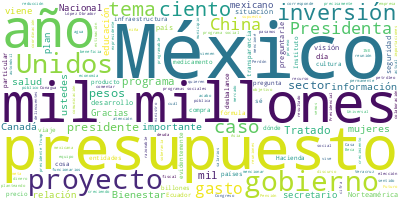

The data file committed next to this chart (first rows):
Participante, Texto, Sentimiento, Palabras, Dia, Mes, Anio
SECRETARIO DE HACIENDA Y CREDITO PUBLICO, Bueno, con permiso de la Presidenta., 0.0, 6, 22, 11, 2024
SECRETARIO DE HACIENDA Y CREDITO PUBLICO, Les voy a dar un panorama del proyecto d…, 0.0, 27, 22, 11, 2024
SECRETARIO DE HACIENDA Y CREDITO PUBLICO, Tres consideraciones para la elaboración…, 0.0, 5, 22, 11, 2024
SECRETARIO DE HACIENDA Y CREDITO PUBLICO, Este proyecto tiene principios en el Hum…, 0.0, 18, 22, 11, 2024
SECRETARIO DE HACIENDA Y CREDITO PUBLICO, Dos. Está inserto en el cumplimiento de …, 0.0, 42, 22, 11, 2024
SECRETARIO DE HACIENDA Y CREDITO PUBLICO, Tres. Busca equilibrio entre ingreso y g…, 0.0, 46, 22, 11, 2024
SECRETARIO DE HACIENDA Y CREDITO PUBLICO, Respecto del monto, el total es 9.3 bill…, 0.0, 31, 22, 11, 2024
SECRETARIO DE HACIENDA Y CREDITO PUBLICO, Del total, el gasto programable, que qui…, 0.0, 69, 22, 11, 2024
SECRETARIO DE HACIENDA Y CREDITO PUBLICO, El gasto programable de 6.2 billones de …, 0.0, 16, 22, 11, 2024
SECRETARIO DE HACIENDA Y CREDITO PUBLICO, Y voy a destacar:, 0.0, 4, 22, 11, 2024
SECRETARIO DE HACIENDA Y CREDITO PUBLICO, El renglón salud tiene 2.2 billones, que…, 0.0, 14, 22, 11, 2024
SECRETARIO DE HACIENDA Y CREDITO PUBLICO, 1.1 billones corresponden a los programa…, 0.0, 80, 22, 11, 2024
SECRETARIO DE HACIENDA Y CREDITO PUBLICO, Para la inversión, el presupuesto son 99…, 0.0, 9, 22, 11, 2024
SECRETARIO DE HACIENDA Y CREDITO PUBLICO, En proyectos estratégicos, todos, con un…, 0.0, 48, 22, 11, 2024
SECRETARIO DE HACIENDA Y CREDITO PUBLICO, Además de lo anterior, hay otros rubros …, 0.0, 37, 22, 11, 2024
SECRETARIO DE HACIENDA Y CREDITO PUBLICO, Aquí vamos a mencionar, estoy en esta di…, 0.0, 10, 22, 11, 2024
SECRETARIO DE HACIENDA Y CREDITO PUBLICO, –Ustedes pueden ver aquí la descripción …, 0.0, 29, 22, 11, 2024
SECRETARIO DE HACIENDA Y CREDITO PUBLICO, Voy a destacar los programas sociales y …, 0.0, 11, 22, 11, 2024
SECRETARIO DE HACIENDA Y CREDITO PUBLICO, Los programas sociales –pueden ustedes v…, 0.0, 18, 22, 11, 2024
SECRETARIO DE HACIENDA Y CREDITO PUBLICO, Aquí está la Pensión de Adultos Mayores,…, 0.0, 25, 22, 11, 2024
SECRETARIO DE HACIENDA Y CREDITO PUBLICO, El programa de Becas “Benito Juárez”, 13…, 0.0, 67, 22, 11, 2024
SECRETARIO DE HACIENDA Y CREDITO PUBLICO, Continúo con los programas tradicionales…, 0.0, 66, 22, 11, 2024
SECRETARIO DE HACIENDA Y CREDITO PUBLICO, Apoyo a Mujeres de 60 a 64 años, este es…, 0.0, 49, 22, 11, 2024
SECRETARIO DE HACIENDA Y CREDITO PUBLICO, Esta es la configuración de los programa…, 0.0, 17, 22, 11, 2024
SECRETARIO DE HACIENDA Y CREDITO PUBLICO, Y el presupuesto, cuando comenzamos a di…, 0.0, 36, 22, 11, 2024
SECRETARIO DE HACIENDA Y CREDITO PUBLICO, Paso a los programas de inversión, y est…, 0.0, 15, 22, 11, 2024
SECRETARIO DE HACIENDA Y CREDITO PUBLICO, Yo les mencioné la cifra de 996 mil mill…, 0.0, 36, 22, 11, 2024
SECRETARIO DE HACIENDA Y CREDITO PUBLICO, 157 mil millones está en infraestructura…, 0.0, 8, 22, 11, 2024
SECRETARIO DE HACIENDA Y CREDITO PUBLICO, 20 mil millones en carreteras y caminos., 0.0, 7, 22, 11, 2024
SECRETARIO DE HACIENDA Y CREDITO PUBLICO, 20 mil millones en infraestructura hídri…, 0.0, 6, 22, 11, 2024
SECRETARIO DE HACIENDA Y CREDITO PUBLICO, 31 mil 986 millones infraestructura en s…, 0.0, 8, 22, 11, 2024
SECRETARIO DE HACIENDA Y CREDITO PUBLICO, Fortalecimiento para seguridad, 14 mil 5…, 0.0, 7, 22, 11, 2024
SECRETARIO DE HACIENDA Y CREDITO PUBLICO, Infraestructura y desarrollo en CFE y Pe…, 0.0, 10, 22, 11, 2024
SECRETARIO DE HACIENDA Y CREDITO PUBLICO, Y lo que les mencioné, que es la inversi…, 0.0, 21, 22, 11, 2024
SECRETARIO DE HACIENDA Y CREDITO PUBLICO, La Provisión para Desastres Naturales, 1…, 0.0, 9, 22, 11, 2024
SECRETARIO DE HACIENDA Y CREDITO PUBLICO, El presupuesto está cubriendo todas las …, 0.0, 64, 22, 11, 2024
SECRETARIO DE HACIENDA Y CREDITO PUBLICO, Con eso termino la descripción y lo dejo…, 0.0, 17, 22, 11, 2024
SECRETARIO DE HACIENDA Y CREDITO PUBLICO, Muchas gracias., 0.0, 2, 22, 11, 2024
PRESIDENTA CLAUDIA SHEINBAUM PARDO, A ver, vamos a las preguntas., 0.0, 6, 22, 11, 2024
PRESIDENTA CLAUDIA SHEINBAUM PARDO, –Sobre el tema aquí adelante. Sobre el t…, 0.0, 10, 22, 11, 2024
PREGUNTA, Bueno, acerca del presupuesto para el se…, 0.0, 34, 22, 11, 2024
PREGUNTA, Sin embargo, en relación a esto, un grup…, 0.0, 59, 22, 11, 2024
PREGUNTA, ¿Y cómo se podría garantizar entonces a …, 0.0, 31, 22, 11, 2024
PRESIDENTA CLAUDIA SHEINBAUM PARDO, Recuerden que medicamentos está concentr…, 0.0, 14, 22, 11, 2024
PRESIDENTA CLAUDIA SHEINBAUM PARDO, Estuvo aquí Eduardo Clark, con el doctor…, 0.0, 56, 22, 11, 2024
PRESIDENTA CLAUDIA SHEINBAUM PARDO, Entonces, está contemplado, se está haci…, 0.0, 14, 22, 11, 2024
PRESIDENTA CLAUDIA SHEINBAUM PARDO, Y también en salud es importante, porque…, 0.0, 14, 22, 11, 2024
PRESIDENTA CLAUDIA SHEINBAUM PARDO, Si ustedes ven en el presupuesto, IMSS-B…, 0.0, 41, 22, 11, 2024
PREGUNTA, Uno, bueno, pues una pequeña en una cere…, 0.0, 34, 22, 11, 2024
PRESIDENTA CLAUDIA SHEINBAUM PARDO, Sí. Si quieren, lo pasamos al ratito por…, 0.0, 41, 22, 11, 2024
PREGUNTA, Muy bien. La otra curiosidad es que en 2…, 0.0, 16, 22, 11, 2024
PRESIDENTA CLAUDIA SHEINBAUM PARDO, Sí. También ahorita lo pasamos. Si quier…, 0.0, 18, 22, 11, 2024
PRESIDENTA CLAUDIA SHEINBAUM PARDO, No, no pueden, está prohibido por ley. O…, 0.0, 23, 22, 11, 2024
PRESIDENTA CLAUDIA SHEINBAUM PARDO, –Presupuesto. A ver, aquí adelante–., 0.0, 5, 22, 11, 2024
PREGUNTA, Dos preguntas, o tres, sobre el presupue…, 0.0, 83, 22, 11, 2024
SECRETARIO DE HACIENDA Y CREDITO PUBLICO, Bueno, esta pregunta me tomó 15 minutos …, 0.0, 64, 22, 11, 2024
SECRETARIO DE HACIENDA Y CREDITO PUBLICO, Nosotros tenemos que partir de lo que es…, 0.0, 44, 22, 11, 2024
SECRETARIO DE HACIENDA Y CREDITO PUBLICO, No vemos, en estos componentes… Vimos un…, 0.0, 49, 22, 11, 2024
SECRETARIO DE HACIENDA Y CREDITO PUBLICO, Por supuesto que hay muchos imponderable…, 0.0, 81, 22, 11, 2024
SECRETARIO DE HACIENDA Y CREDITO PUBLICO, Entonces, lo que les puedo decir es, son…, 0.0, 31, 22, 11, 2024
... 167 more rows
